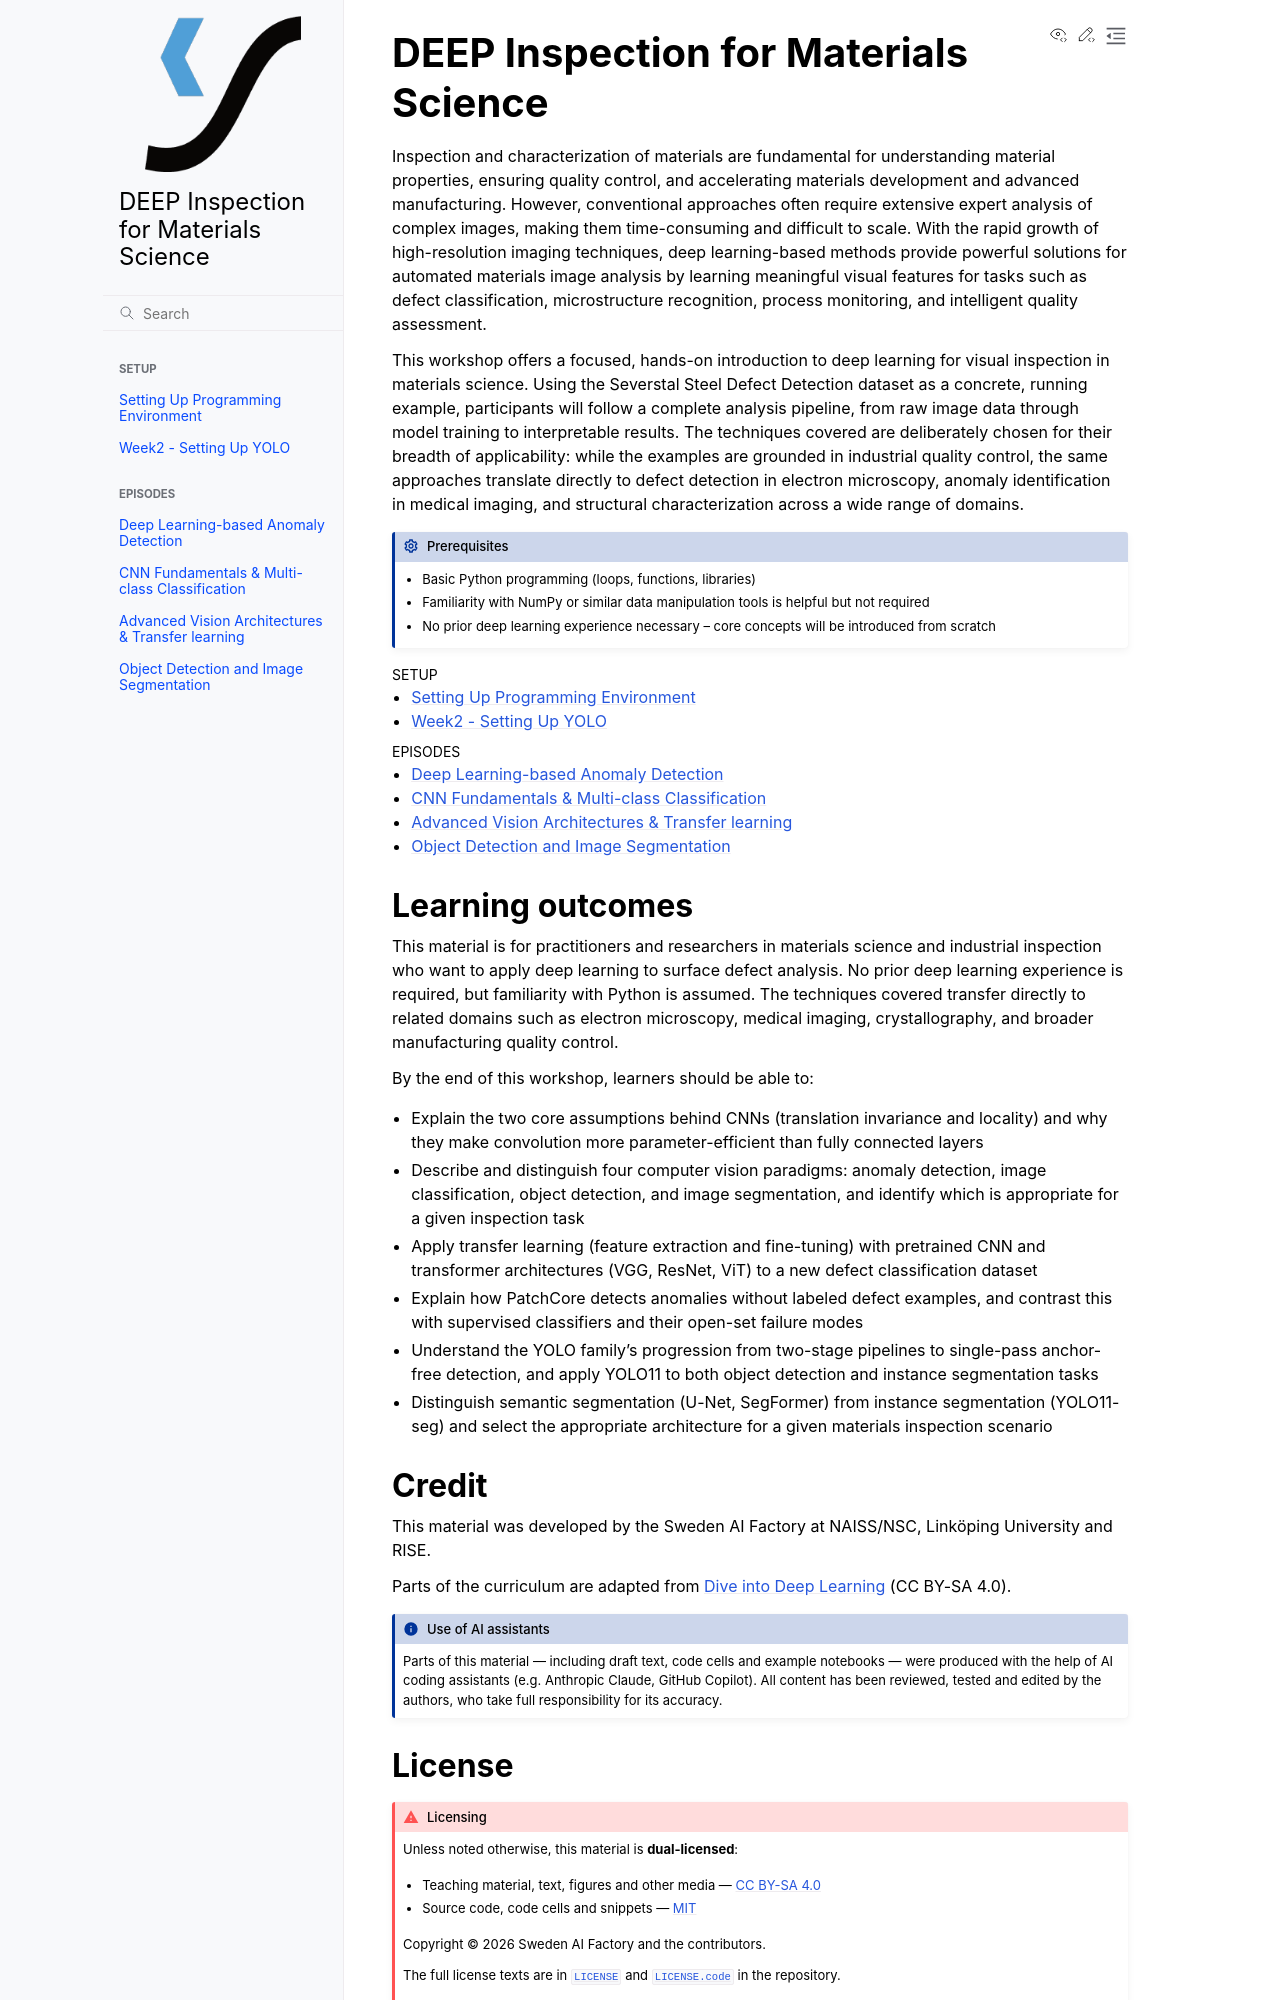

repository: sweden-ai-factory/DEEP-Inspection-Material-Science · page: index.html · generator: sphinx

# DEEP Inspection for Materials Science

[![Docs](https://img.shields.io/badge/lesson-online-blue)](https://learn.swedenaifactory.se/DEEP-Inspection-Material-Science/)
[![License: CC BY-SA 4.0](https://img.shields.io/badge/content-CC%20BY--SA%204.0-lightgrey.svg)](https://creativecommons.org/licenses/by-sa/4.0/)
[![License: MIT](https://img.shields.io/badge/code-MIT-green.svg)](https://opensource.org/license/mit)

A hands-on workshop introducing deep learning for **visual inspection in materials science** — from raw images to trained models and interpretable results.

📖 **Lesson website:** https://learn.swedenaifactory.se/DEEP-Inspection-Material-Science/

---

## About

Inspection and characterization of materials underpin quality control, materials development and advanced manufacturing, but conventional image analysis relies heavily on expert time and is hard to scale. Deep learning offers a way to automate this by learning visual features directly from data — for defect classification, microstructure recognition, process monitoring and quality assessment.

### Who is it for?

Practitioners and researchers in materials science and industrial inspection who want to apply deep learning to surface defect analysis.

---

## Contributors

This lesson is developed and maintained by the **Sweden AI Factory** team at NAISS, Linköping University, and RISE.
We also thank everyone who has reported issues, suggested improvements or contributed pull requests.
